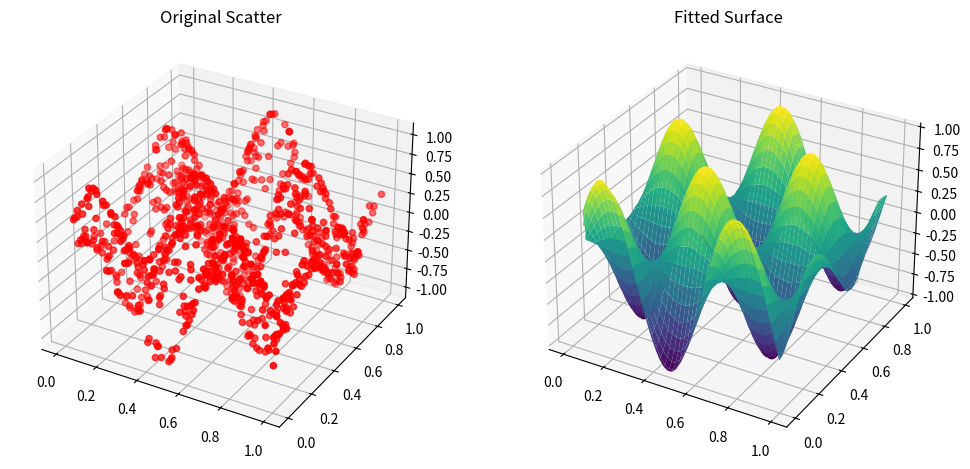

Recreate this plot in Python.
import numpy as np
import matplotlib.pyplot as plt
from mpl_toolkits.mplot3d import Axes3D
from scipy.interpolate import griddata

# Example scatter data
np.random.seed(0)
x = np.random.rand(1000)
y = np.random.rand(1000)
z = np.sin(x * 10) * np.cos(y * 10)

# Define grid points
grid_x, grid_y = np.mgrid[0:1:100j, 0:1:100j]

# Interpolate the data on the grid
grid_z = griddata((x, y), z, (grid_x, grid_y), method='cubic')

# Plotting
fig = plt.figure(figsize=(12, 6))

# Plot original scatter
ax1 = fig.add_subplot(121, projection='3d')
ax1.scatter(x, y, z, c='r', marker='o')
ax1.set_title('Original Scatter')

# Plot interpolated surface
ax2 = fig.add_subplot(122, projection='3d')
ax2.plot_surface(grid_x, grid_y, grid_z, cmap='viridis', edgecolor='none')
ax2.set_title('Fitted Surface')

plt.show()
